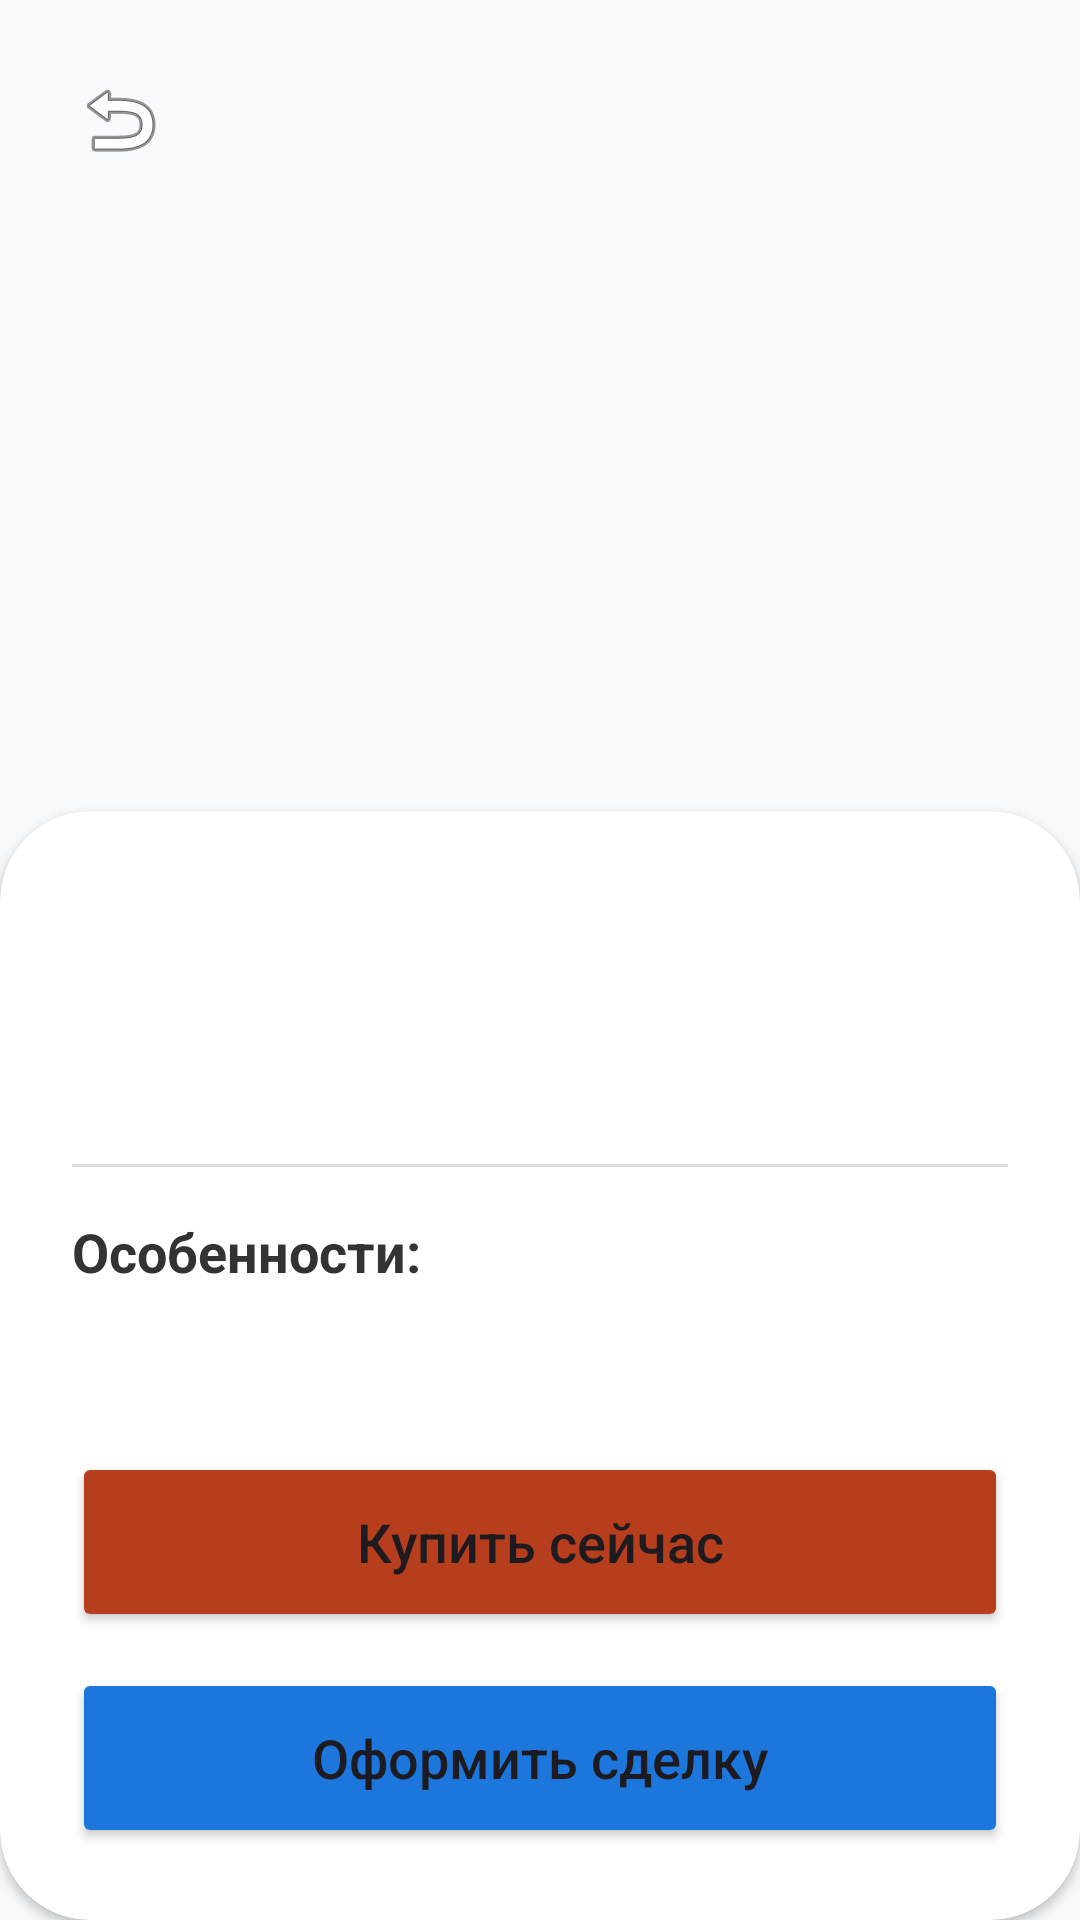

Here is an Android app screen rendered from its layout file. Give the layout XML and the strings, colors and styles it references.
<!-- AndroidManifest.xml: application theme Theme.PastuhovVProjectMobile -->
<!-- res/layout/item.xml -->
<?xml version="1.0" encoding="utf-8"?>

<androidx.constraintlayout.widget.ConstraintLayout xmlns:android="http://schemas.android.com/apk/res/android"
    xmlns:app="http://schemas.android.com/apk/res-auto"
    android:layout_width="match_parent"
    android:layout_height="match_parent"
    android:background="#F8F9FA">

    <ImageView
        android:id="@+id/imageView"
        android:layout_width="match_parent"
        android:layout_height="300dp"
        android:scaleType="centerCrop"
        app:layout_constraintTop_toTopOf="parent" />

    <ImageButton
        android:id="@+id/buttonBack"
        android:layout_width="48dp"
        android:layout_height="48dp"
        android:layout_margin="16dp"
        android:background="?attr/selectableItemBackgroundBorderless"
        android:src="@android:drawable/ic_menu_revert"
        app:layout_constraintStart_toStartOf="parent"
        app:layout_constraintTop_toTopOf="parent" />

    <androidx.cardview.widget.CardView
        android:layout_width="match_parent"
        android:layout_height="0dp"
        android:layout_marginTop="-30dp"
        app:cardCornerRadius="30dp"
        app:layout_constraintBottom_toBottomOf="parent"
        app:layout_constraintTop_toBottomOf="@+id/imageView">

        <LinearLayout
            android:layout_width="match_parent"
            android:layout_height="match_parent"
            android:orientation="vertical"
            android:padding="24dp">

            <TextView
                android:id="@+id/itemTitle"
                android:layout_width="match_parent"
                android:layout_height="wrap_content"
                android:textColor="#333333"
                android:textSize="28sp"
                android:textStyle="bold" />

            <TextView
                android:id="@+id/itemPrice"
                android:layout_width="match_parent"
                android:layout_height="wrap_content"
                android:layout_marginTop="8dp"
                android:textColor="#1C76DC"
                android:textSize="24sp"
                android:textStyle="bold" />

            <View
                android:layout_width="match_parent"
                android:layout_height="1dp"
                android:layout_marginVertical="16dp"
                android:background="#DDDDDD" />

            <TextView
                android:layout_width="match_parent"
                android:layout_height="wrap_content"
                android:text="Особенности:"
                android:textColor="#333333"
                android:textSize="18sp"
                android:textStyle="bold" />

            <TextView
                android:id="@+id/itemText"
                android:layout_width="match_parent"
                android:layout_height="wrap_content"
                android:layout_marginTop="8dp"
                android:textColor="#666666"
                android:textSize="16sp" />

            <View
                android:layout_width="match_parent"
                android:layout_height="0dp"
                android:layout_weight="1" />

            <Button
                android:id="@+id/button3"
                android:layout_width="match_parent"
                android:layout_height="60dp"
                android:backgroundTint="#B63E1D"
                android:text="Купить сейчас"
                android:textAllCaps="false"
                android:textSize="18sp" />

            <Button
                android:id="@+id/buttonAddToCart"
                android:layout_width="match_parent"
                android:layout_height="60dp"
                android:layout_marginTop="12dp"
                android:backgroundTint="#1C76DC"
                android:text="Оформить сделку"
                android:textAllCaps="false"
                android:textSize="18sp" />

        </LinearLayout>
    </androidx.cardview.widget.CardView>

</androidx.constraintlayout.widget.ConstraintLayout>
<!-- resources referenced by this layout -->
<resources>
  <style name="Theme.PastuhovVProjectMobile" parent="Base.Theme.PastuhovVProjectMobile" />
  <style name="Base.Theme.PastuhovVProjectMobile" parent="Theme.Material3.DayNight.NoActionBar">
          
          <item name="colorPrimary">#1C76DC</item>
          <item name="android:statusBarColor">#1C76DC</item>
      </style>
</resources>
